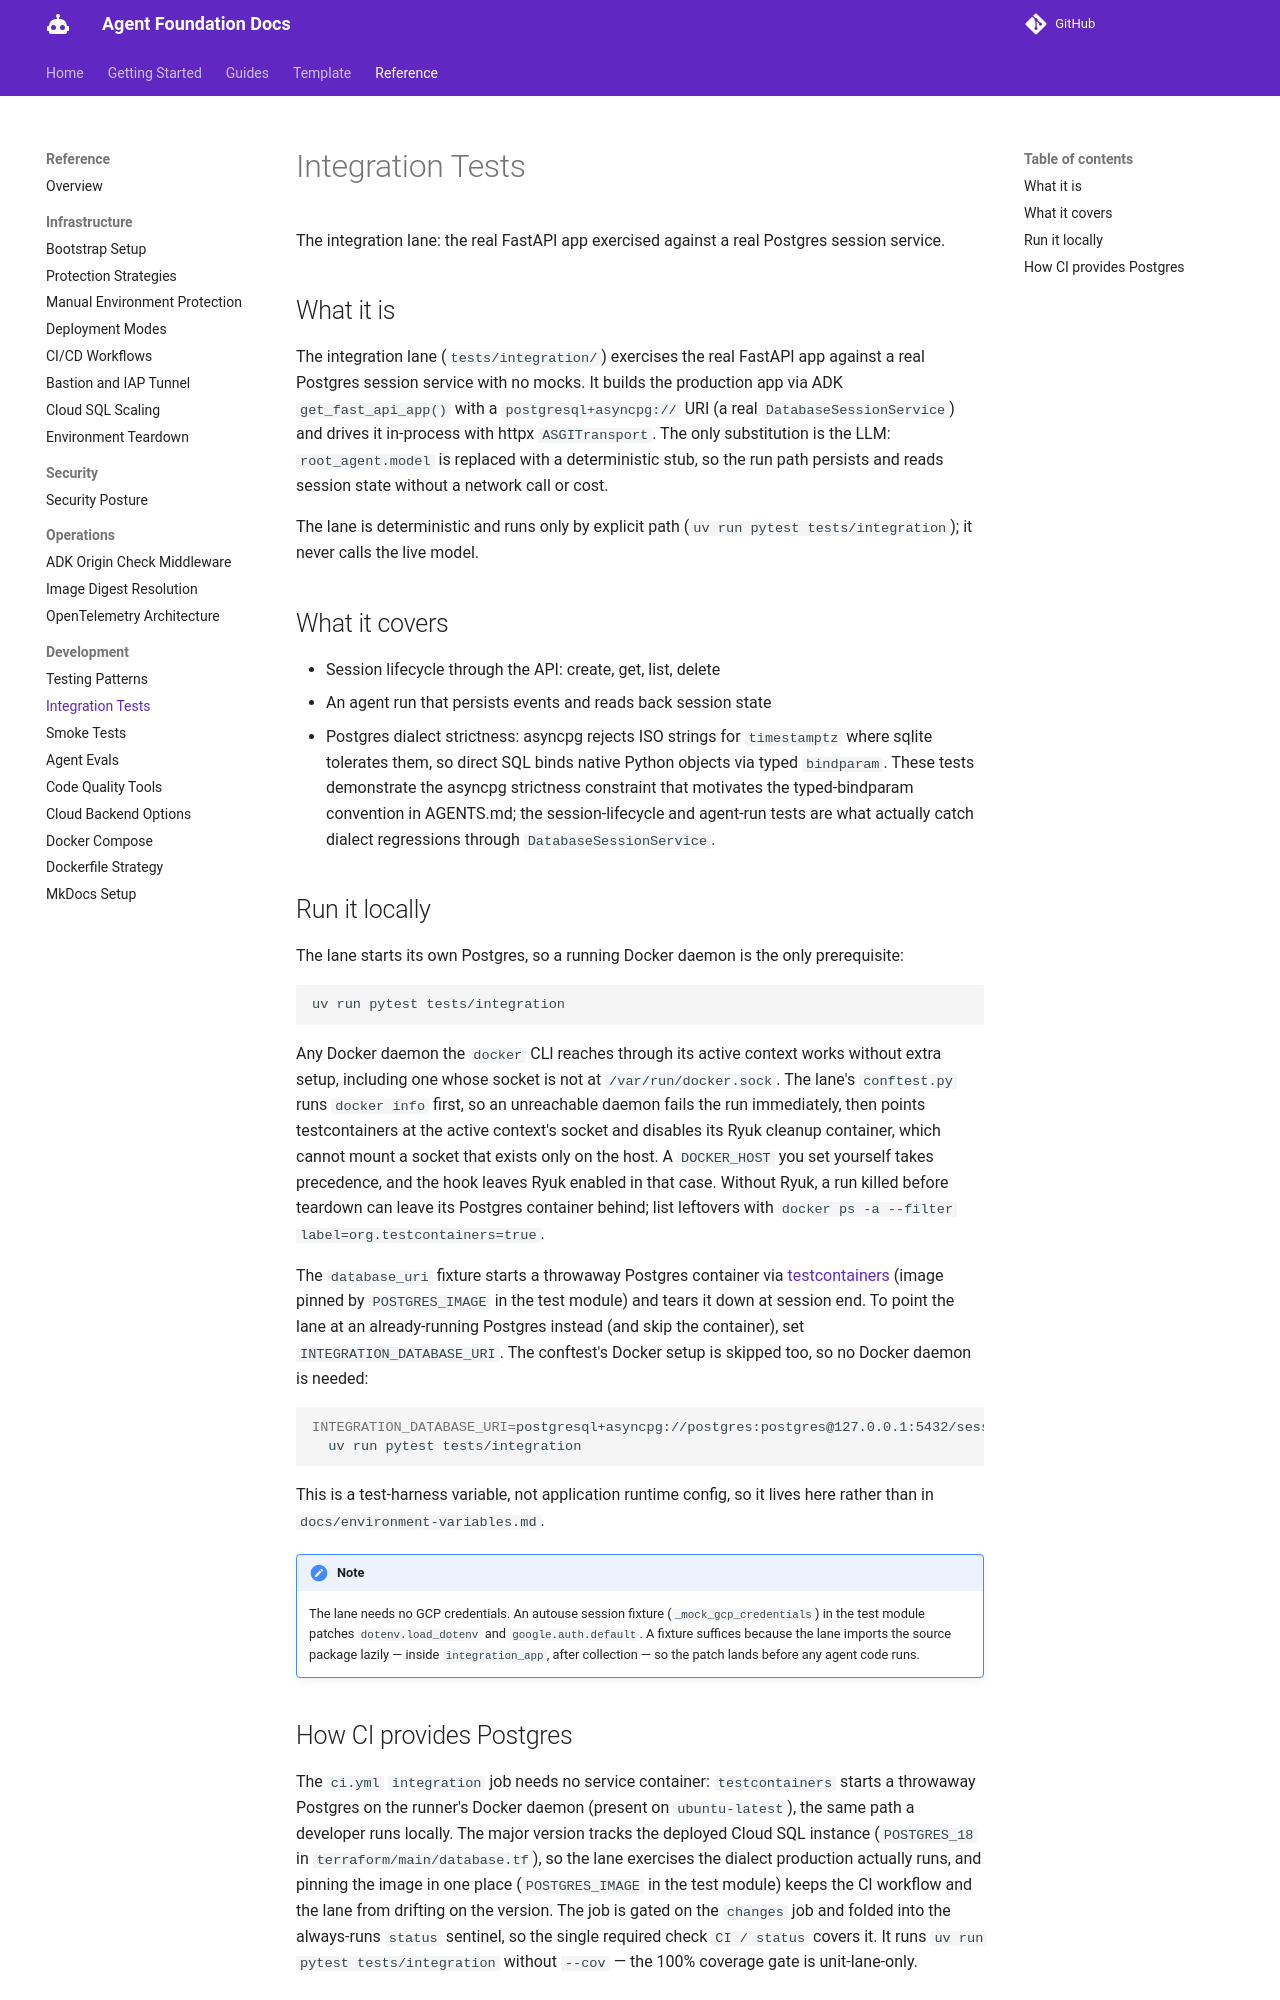

repository: doughayden/agent-foundation · page: references/integration-tests/index.html · generator: mkdocs

# Integration Tests

The integration lane: the real FastAPI app exercised against a real Postgres session service.

## What it is

The integration lane (`tests/integration/`) exercises the real FastAPI app against a real Postgres session service with no mocks. It builds the production app via ADK `get_fast_api_app()` with a `postgresql+asyncpg://` URI (a real `DatabaseSessionService`) and drives it in-process with httpx `ASGITransport`. The only substitution is the LLM: `root_agent.model` is replaced with a deterministic stub, so the run path persists and reads session state without a network call or cost.

The lane is deterministic and runs only by explicit path (`uv run pytest tests/integration`); it never calls the live model.

## What it covers

- Session lifecycle through the API: create, get, list, delete
- An agent run that persists events and reads back session state
- Postgres dialect strictness: asyncpg rejects ISO strings for `timestamptz` where sqlite tolerates them, so direct SQL binds native Python objects via typed `bindparam`. These tests demonstrate the asyncpg strictness constraint that motivates the typed-bindparam convention in AGENTS.md; the session-lifecycle and agent-run tests are what actually catch dialect regressions through `DatabaseSessionService`.

## Run it locally

The lane starts its own Postgres, so a running Docker daemon is the only prerequisite:

```bash
uv run pytest tests/integration
```

Any Docker daemon the `docker` CLI reaches through its active context works without extra setup, including one whose socket is not at `/var/run/docker.sock`. The lane's `conftest.py` runs `docker info` first, so an unreachable daemon fails the run immediately, then points testcontainers at the active context's socket and disables its Ryuk cleanup container, which cannot mount a socket that exists only on the host. A `DOCKER_HOST` you set yourself takes precedence, and the hook leaves Ryuk enabled in that case. Without Ryuk, a run killed before teardown can leave its Postgres container behind; list leftovers with `docker ps -a --filter label=org.testcontainers=true`.

The `database_uri` fixture starts a throwaway Postgres container via [testcontainers](https://testcontainers.com/) (image pinned by `POSTGRES_IMAGE` in the test module) and tears it down at session end. To point the lane at an already-running Postgres instead (and skip the container), set `INTEGRATION_DATABASE_URI`. The conftest's Docker setup is skipped too, so no Docker daemon is needed:

```bash
INTEGRATION_DATABASE_URI=postgresql+asyncpg://postgres:postgres@127.0.0.1:5432/sessions \
  uv run pytest tests/integration
```

This is a test-harness variable, not application runtime config, so it lives here rather than in `docs/environment-variables.md`.

> [!NOTE]
> The lane needs no GCP credentials. An autouse session fixture (`_mock_gcp_credentials`) in the test module patches `dotenv.load_dotenv` and `google.auth.default`. A fixture suffices because the lane imports the source package lazily — inside `integration_app`, after collection — so the patch lands before any agent code runs.
